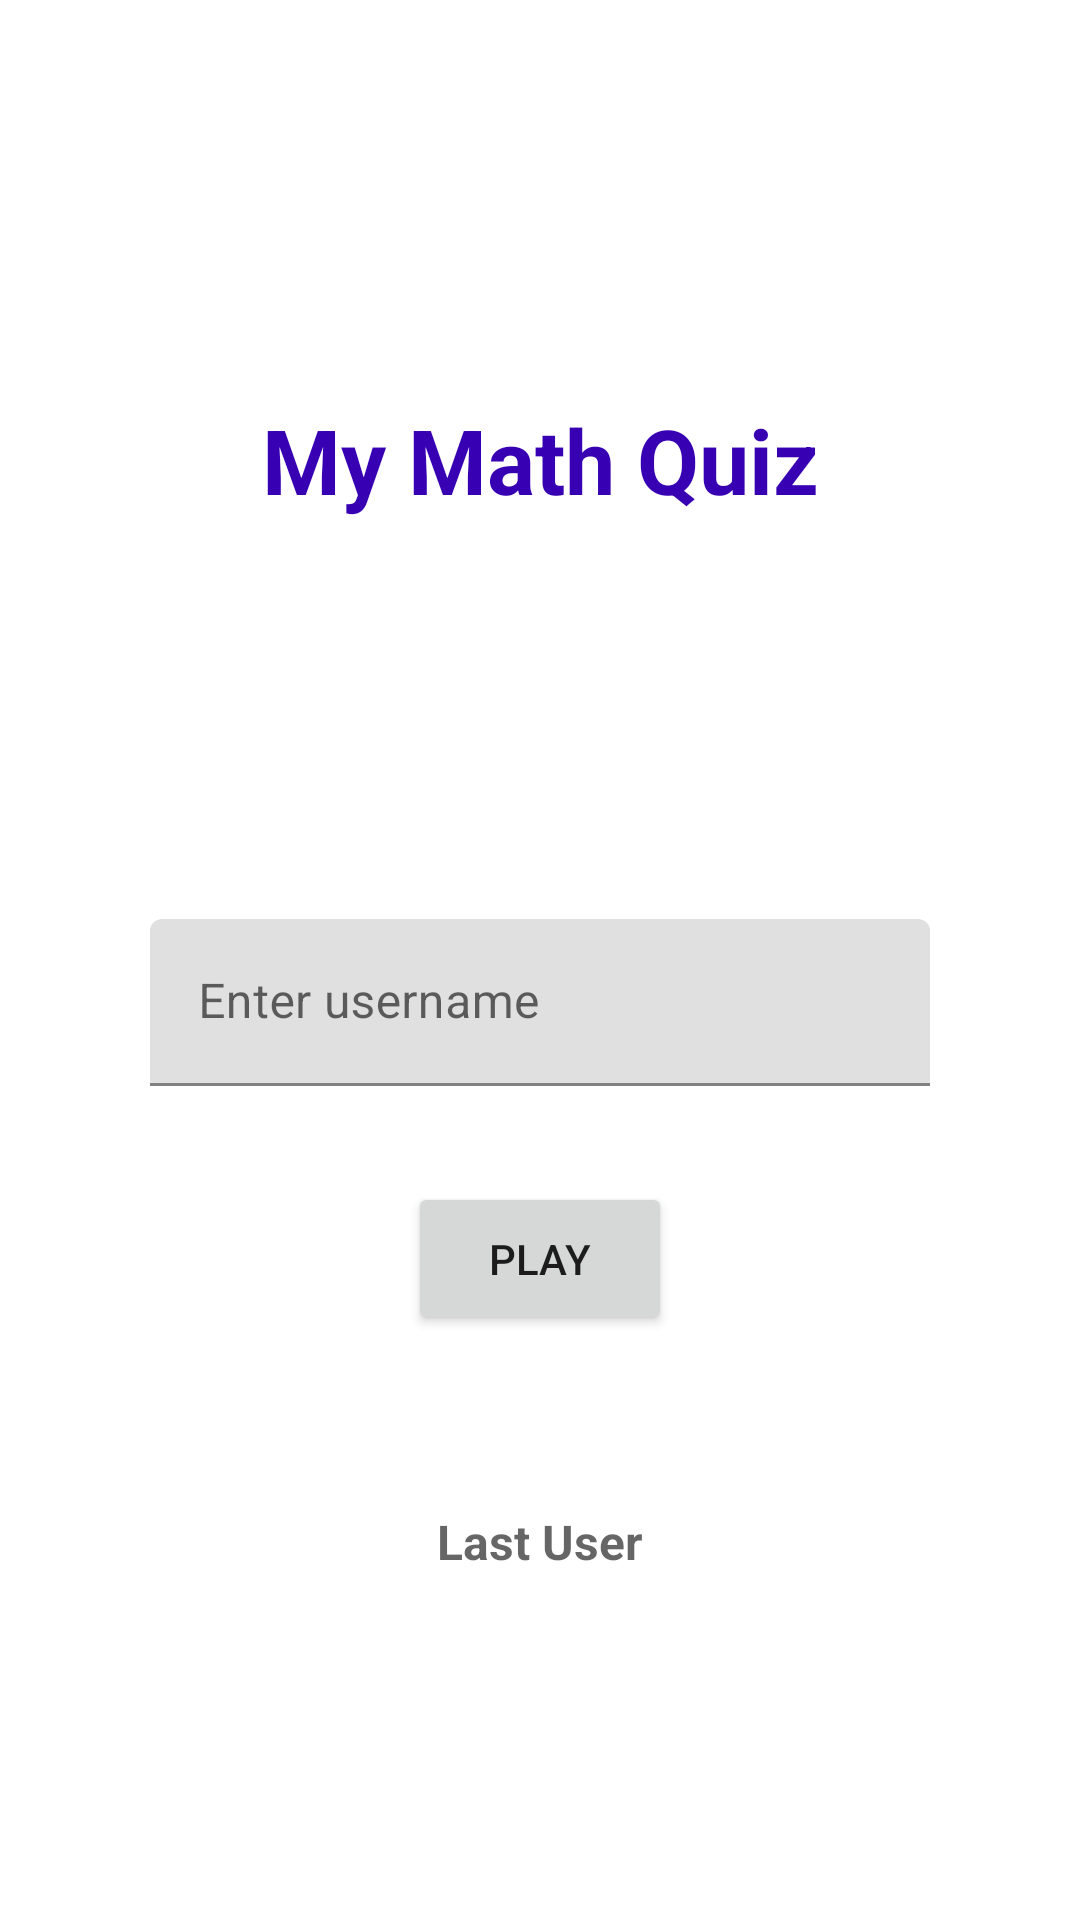

Reconstruct the res/layout file that produces this screen, plus the resources it refers to.
<!-- AndroidManifest.xml: application theme Theme.MyMathQuizFannyFreyre -->
<!-- res/layout/fragment_first.xml -->
<?xml version="1.0" encoding="utf-8"?>
<LinearLayout xmlns:android="http://schemas.android.com/apk/res/android"
    xmlns:app="http://schemas.android.com/apk/res-auto"
    xmlns:tools="http://schemas.android.com/tools"

    android:layout_width="match_parent"
    android:layout_height="match_parent"
    android:orientation="vertical"
    tools:context=".FirstFragment">

    <TextView
        android:id="@+id/textView"
        android:layout_width="match_parent"
        android:layout_height="wrap_content"
        android:layout_marginTop="@dimen/common_padding_default"
        android:gravity="center_horizontal"
        android:padding="8dp"
        android:text="@string/math_quiz_name"
        android:textSize="30sp"
        android:textStyle="bold"
        android:textColor="@color/purple_700"/>
    <com.google.android.material.textfield.TextInputLayout
        android:layout_width="match_parent"
        android:layout_height="wrap_content"
        android:layout_marginHorizontal="50dp"
        android:layout_marginTop="@dimen/common_padding_default"
        android:hint="@string/hint_name">

        <com.google.android.material.textfield.TextInputEditText
            android:id="@+id/etName"
            android:layout_width="match_parent"
            android:layout_height="wrap_content"
            android:inputType="textPersonName" />
    </com.google.android.material.textfield.TextInputLayout>

    <Button
        android:id="@+id/btnPlay"
        android:layout_width="wrap_content"
        android:layout_height="wrap_content"
        android:layout_gravity="center_horizontal"
        android:layout_marginTop="32dp"
        android:layout_marginBottom="0dp"
        android:gravity="center_horizontal"
        android:padding="16dp"
        android:text="@string/play"/>
    <TextView
        android:id="@+id/tvLastUser"
        android:layout_width="match_parent"
        android:layout_height="wrap_content"
        android:layout_marginTop="50dp"
        android:gravity="center_horizontal"
        android:padding="8dp"
        android:text="Last User"
        android:textAppearance="?android:attr/textAppearanceMedium"
        android:textSize="@dimen/answer_size"
        android:textStyle="bold" />

</LinearLayout>
<!-- resources referenced by this layout -->
<resources>
  <dimen name="answer_size">16sp</dimen>
  <dimen name="common_padding_default">125dp</dimen>
  <string name="hint_name">Enter username</string>
  <string name="math_quiz_name">My Math Quiz</string>
  <string name="play">Play</string>
  <style name="Theme.MyMathQuizFannyFreyre" parent="Theme.MaterialComponents.DayNight.DarkActionBar">
          
          <item name="colorPrimary">@color/purple_500</item>
          <item name="colorPrimaryVariant">@color/purple_700</item>
          <item name="colorOnPrimary">@color/white</item>
          
          <item name="colorSecondary">@color/teal_200</item>
          <item name="colorSecondaryVariant">@color/teal_700</item>
          <item name="colorOnSecondary">@color/black</item>
          
          <item name="android:statusBarColor" tools:targetApi="l">?attr/colorPrimaryVariant</item>
          
      </style>
  <!-- not gathered from this repository: default colours our renderer supplied (Android Studio template values) -->
  <color name="purple_500">#FF6200EE</color>
  <color name="purple_700">#FF3700B3</color>
  <color name="teal_200">#FF03DAC5</color>
  <color name="teal_700">#FF018786</color>
  <color name="black">#FF000000</color>
  <color name="white">#FFFFFFFF</color>
</resources>
